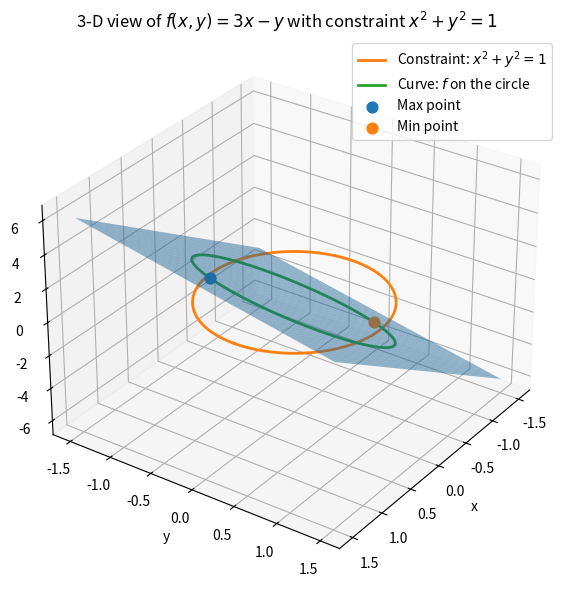

Generate this figure with matplotlib:
import numpy as np
import matplotlib.pyplot as plt

# Prepare grid for the plane z = 3x - y
x = np.linspace(-1.5, 1.5, 100)
y = np.linspace(-1.5, 1.5, 100)
X, Y = np.meshgrid(x, y)
Z = 3 * X - Y

# Unit circle in the xy‑plane (z = 0) and lifted curve (z = f(x, y))
theta = np.linspace(0, 2 * np.pi, 400)
circle_x = np.cos(theta)
circle_y = np.sin(theta)
circle_z = np.zeros_like(theta)           # base circle (constraint)
lifted_z = 3 * circle_x - circle_y        # f on the circle

# Critical points
P_max = (3 / np.sqrt(10), -1 / np.sqrt(10), np.sqrt(10))
P_min = (-3 / np.sqrt(10), 1 / np.sqrt(10), -np.sqrt(10))

# Create the 3‑D plot
fig = plt.figure(figsize=(8, 6))
ax = fig.add_subplot(111, projection='3d')

# Plot the plane surface
ax.plot_surface(X, Y, Z, alpha=0.5)

# Plot the circle and lifted curve
ax.plot(circle_x, circle_y, circle_z, linewidth=2, label='Constraint: $x^2+y^2=1$')
ax.plot(circle_x, circle_y, lifted_z, linewidth=2, label='Curve: $f$ on the circle')

# Plot the extreme points
ax.scatter(*P_max, s=60, label='Max point')
ax.scatter(*P_min, s=60, label='Min point')

# Formatting
ax.set_xlabel('x')
ax.set_ylabel('y')
ax.set_zlabel('z (= f(x,y))')
ax.set_title('3‑D view of $f(x,y)=3x - y$ with constraint $x^2+y^2=1$')
ax.legend()

# Adjust the view for better perspective
ax.view_init(elev=30, azim=35)

plt.tight_layout()
plt.show()